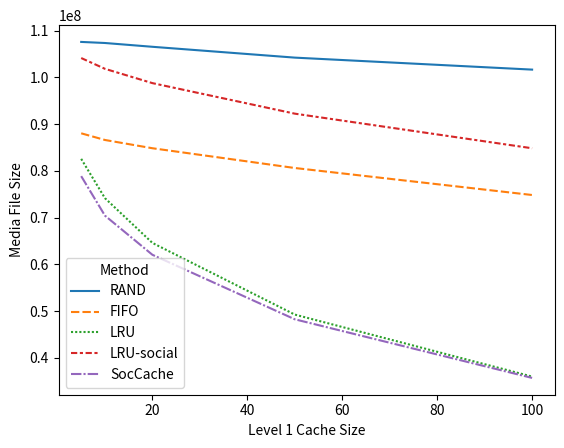

Recreate this plot in Python. (Note: this script raises an exception after producing the figure.)
import seaborn as sns
import matplotlib.pyplot as plt
import os
import json
import pandas as pd
import numpy as np

raw_data = {
    'Level 1 Cache Size': [
        5, 5, 5, 5, 5,
        10, 10, 10, 10, 10,
        20, 20, 20, 20, 20,
        50, 50, 50, 50, 50,
        100, 100, 100, 100, 100
    ],
    'Method': [
        'RAND', 'FIFO', 'LRU', 'LRU-social', 'SocCache',
        'RAND', 'FIFO', 'LRU', 'LRU-social', 'SocCache',
        'RAND', 'FIFO', 'LRU', 'LRU-social', 'SocCache',
        'RAND', 'FIFO', 'LRU', 'LRU-social', 'SocCache',
        'RAND', 'FIFO', 'LRU', 'LRU-social', 'SocCache'
    ],
    'Media File Size': [ ## Level 1
        107579639, 88030325, 82564049, 104132987, 78867908,
        107349735, 86603630, 74161487, 101827053, 70422700, 
        106538623, 84837176, 64584126, 98767073, 62043814,
        104220906, 80609286, 49250184, 92234825, 48244556,
        101655824, 74832825, 35986053, 84831237, 35701844
    ]
}
result_path = './figures/results/result_fig_cachesize_mediasize.pdf'

if __name__ == '__main__':
    df = pd.DataFrame.from_dict(raw_data)
    # print(df)
    sns.lineplot(x='Level 1 Cache Size', y='Media File Size', hue='Method', style='Method', data=df)
    plt.savefig(result_path, dpi=600, bbox_inches='tight')